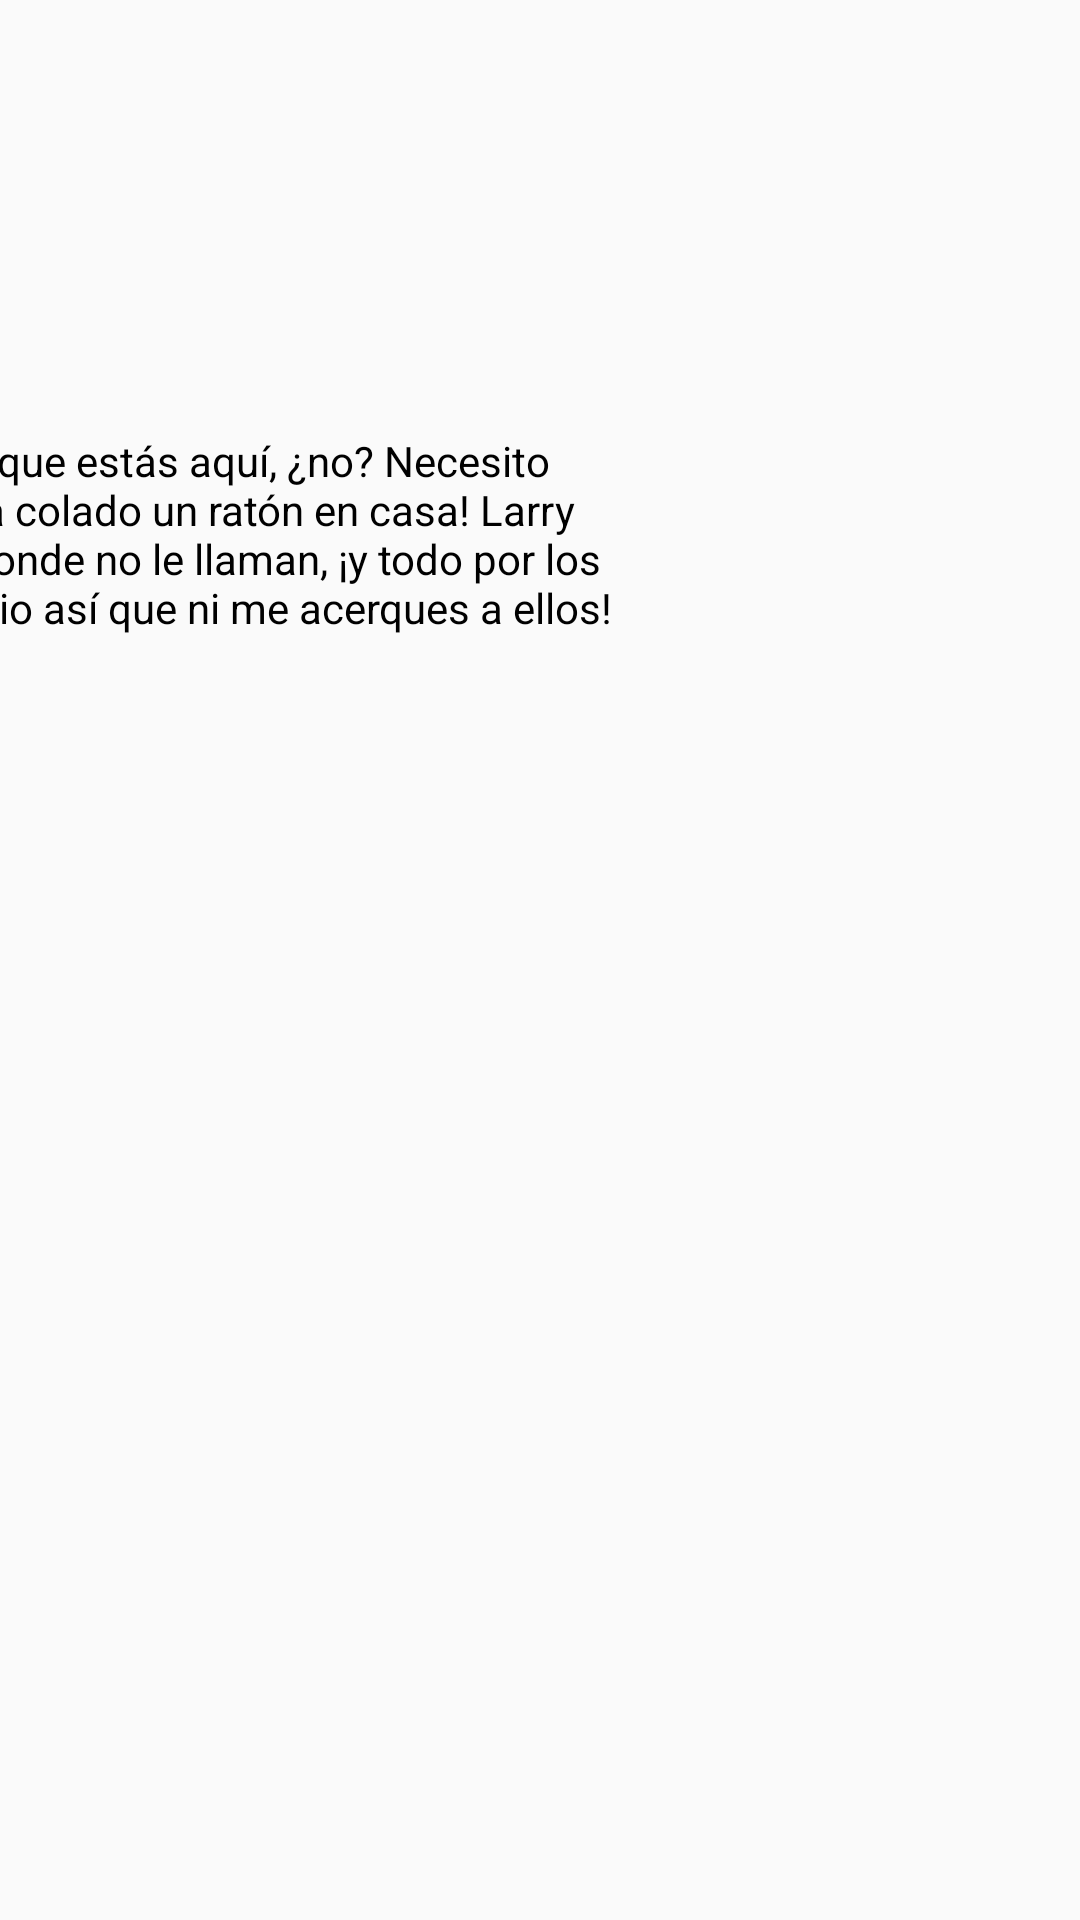

Reconstruct the res/layout file that produces this screen, plus the resources it refers to.
<!-- AndroidManifest.xml: application theme AppTheme -->
<!-- res/layout/activity_tutorial1.xml -->
<?xml version="1.0" encoding="utf-8"?>
<android.support.constraint.ConstraintLayout
        xmlns:android="http://schemas.android.com/apk/res/android"
        xmlns:app="http://schemas.android.com/apk/res-auto"
        android:layout_width="match_parent"
        android:layout_height="match_parent"
        android:orientation="horizontal"
        android:theme="@style/AppTheme.NoActionBar"
>
    <ImageView
            app:srcCompat="@drawable/tuto_1"
            android:layout_width="0dp"
            android:layout_height="wrap_content"
            android:adjustViewBounds="true"
            android:scaleType="fitXY"
            android:visibility="visible"
            app:layout_constraintLeft_toLeftOf="parent"
            app:layout_constraintRight_toRightOf="parent"
            app:layout_constraintTop_toTopOf="parent"
            android:contentDescription="@string/portada"
/>
    <TextView
            android:text="@string/FraseTuto1"
            android:layout_width="334dp"
            android:layout_height="88dp"
            app:layout_constraintEnd_toEndOf="parent"
            android:layout_marginEnd="152dp" app:layout_constraintStart_toStartOf="parent"
            android:layout_marginStart="8dp" android:layout_marginTop="8dp" app:layout_constraintTop_toTopOf="parent"
            android:layout_marginBottom="8dp" app:layout_constraintBottom_toBottomOf="parent"
            app:layout_constraintHorizontal_bias="0.94" app:layout_constraintVertical_bias="0.254"
            android:textColor="@android:color/black" android:textSize="14sp"/>
</android.support.constraint.ConstraintLayout>
<!-- resources referenced by this layout -->
<resources>
  <!-- drawable tuto_1: png bitmap (drawable, 406269 bytes) -->
  <string name="FraseTuto1">Hola! Ya sabes porque estás aquí, ¿no? Necesito tu ayuda, ¡se me ha colado un ratón en
          casa! Larry siempre se mete donde no le llaman, ¡y todo por los quesos!. ¡Yo los odio así que ni me acerques a
          ellos!
      </string>
  <string name="portada">Portada del juego</string>
  <style name="AppTheme.NoActionBar">
          <item name="windowActionBar">false</item>
          <item name="windowNoTitle">true</item>
      </style>
  <style name="AppTheme" parent="Theme.AppCompat.Light.NoActionBar">
          
          <item name="colorPrimary">@color/colorPrimary</item>
          <item name="colorPrimaryDark">@color/colorPrimaryDark</item>
          <item name="colorAccent">@color/colorAccent</item>
      </style>
  <color name="colorPrimary">#008577</color>
  <color name="colorPrimaryDark">#00574B</color>
  <color name="colorAccent">#D81B60</color>
</resources>
